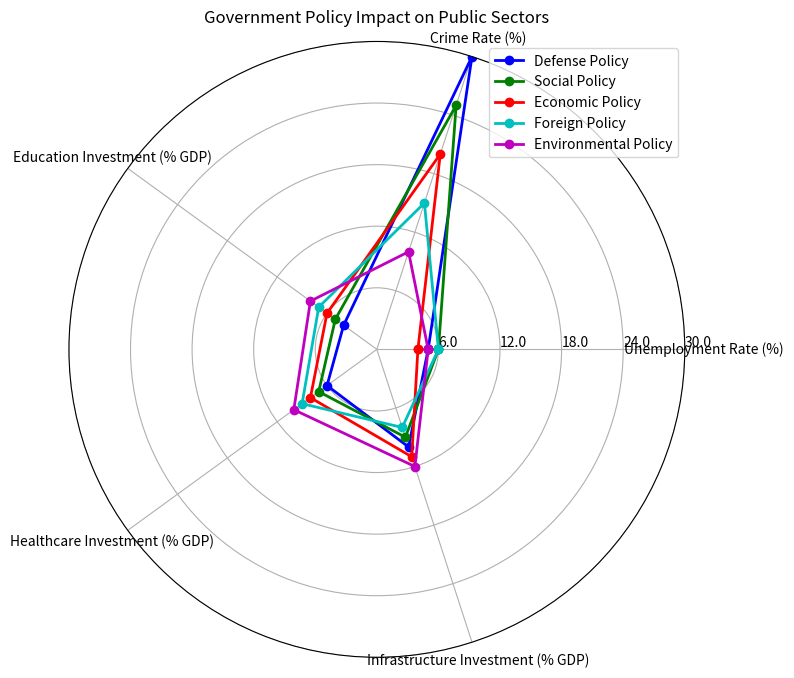

This figure's Python source: (Note: this script raises an exception after producing the figure.)
import numpy as np
import matplotlib.pyplot as plt

data_labels = ['Unemployment Rate (%)', 'Crime Rate (%)', 'Education Investment (% GDP)', 'Healthcare Investment (% GDP)', 'Infrastructure Investment (% GDP)']
line_labels = ['Defense Policy', 'Social Policy', 'Economic Policy', 'Foreign Policy', 'Environmental Policy']

data = np.array([[5, 30, 4, 6, 10],
                 [6, 25, 5, 7, 9],
                 [4, 20, 6, 8, 11],
                 [6, 15, 7, 9, 8],
                 [5, 10, 8, 10, 12]])

# Close-loop plotting
data = np.concatenate((data, data[:, 0:1]), axis=1)

# Create figure and subplot
fig = plt.figure(figsize=(8, 8))
ax = fig.add_subplot(111, polar=True)

# Set angles
angles = np.linspace(0, 2 * np.pi, len(data_labels) + 1, endpoint=True)

# Plot data lines
colors = ['b', 'g', 'r', 'c', 'm']
for i in range(len(data)):
    ax.plot(angles, data[i], 'o-', linewidth=2, label=line_labels[i], color=colors[i])

# Axis labels
ax.set_thetagrids(angles[:-1] * 180/np.pi, data_labels)

# Adjust radial limits
ax.set_ylim(0, np.max(data))
max_value = np.amax(data)
step_size = max_value / len(data)
ax.set_rgrids([step_size * i for i in range(1, len(data) + 1)], labels=[f'{step_size * i}' for i in range(1, len(data) + 1)], angle=0)

# Legend
handles, labels = ax.get_legend_handles_labels()
ax.legend(handles, labels, loc='upper right')

# Title
plt.title('Government Policy Impact on Public Sectors')

# Background grid
ax.yaxis.grid(True)

# Resize and save
plt.tight_layout()
plt.savefig('/cpfs01/user/yehancheng/workspace/datasets/SimChartV2/demo/radar/png/54_202312302350.png')

# Clear current figure
plt.clf()
